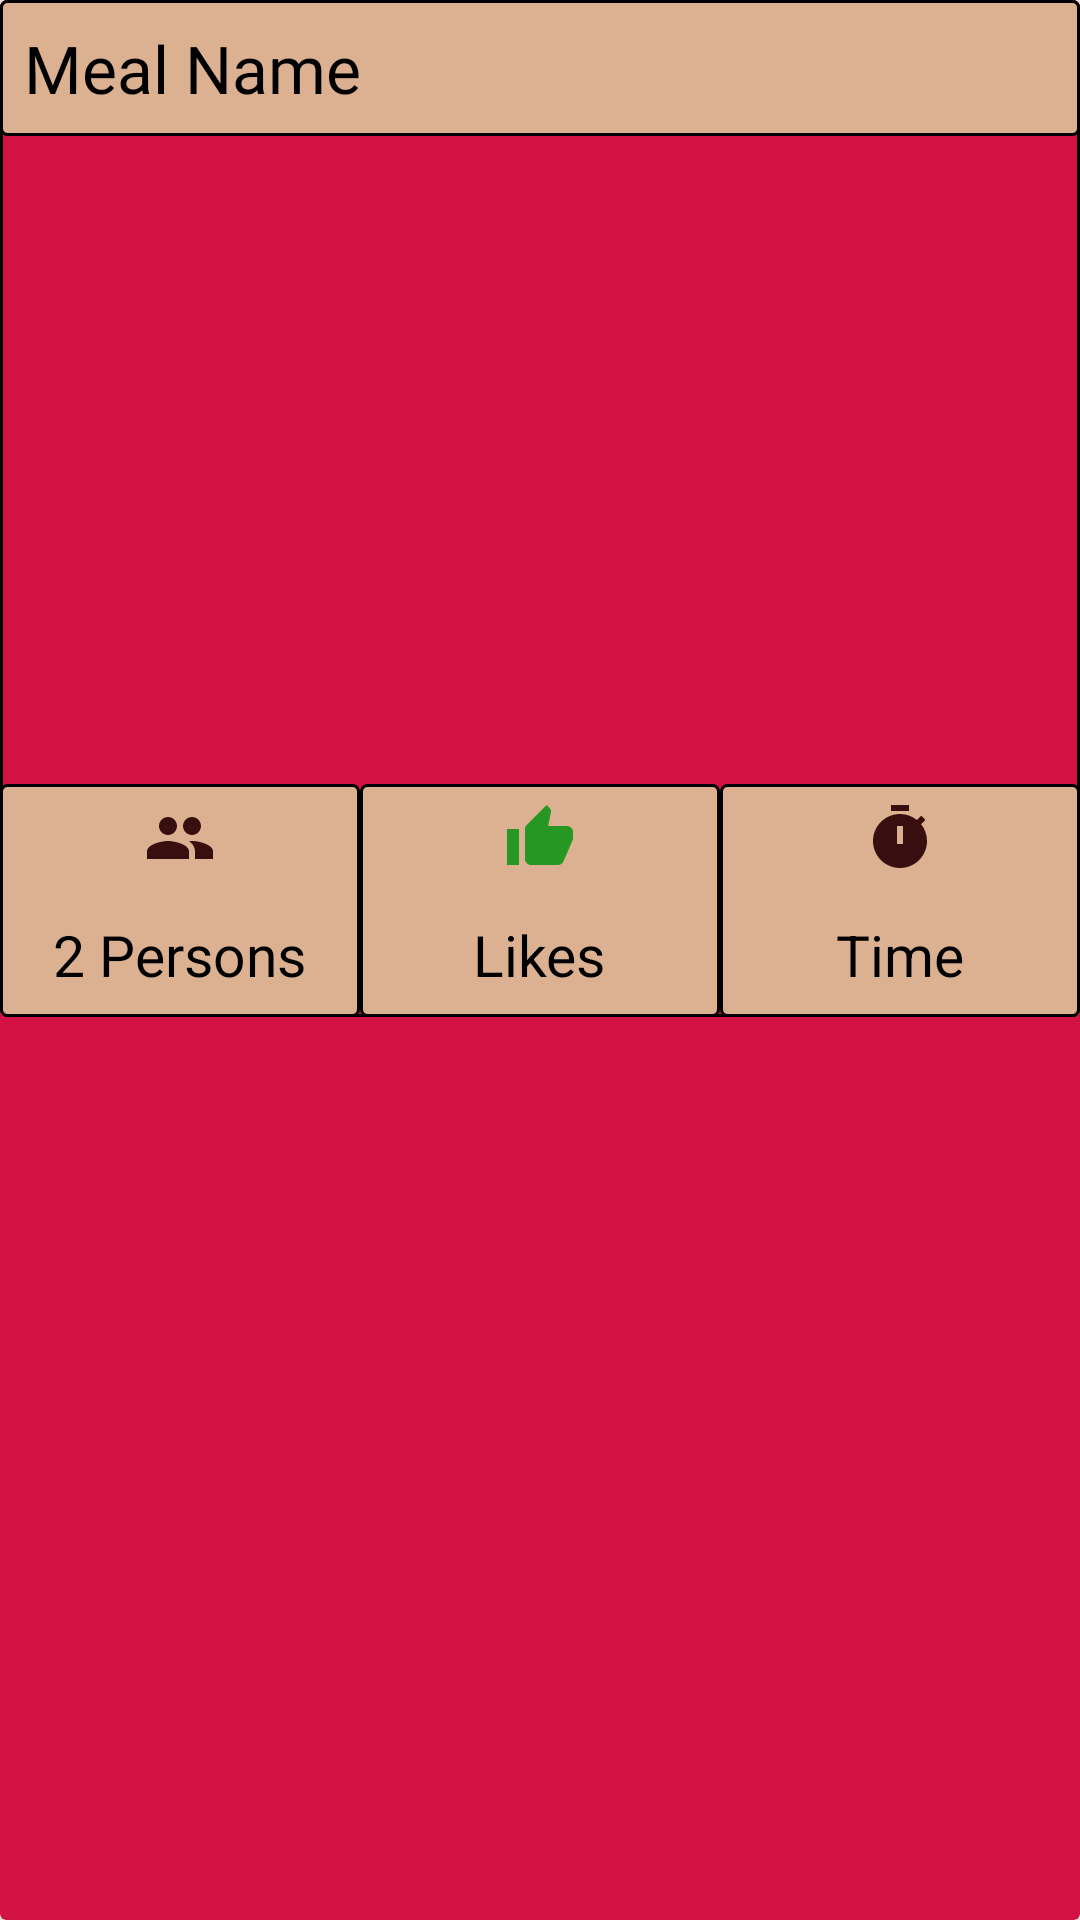

Write the Android layout XML for this screen, with the resource values it uses.
<!-- AndroidManifest.xml: application theme Theme.TraderJoes20 -->
<!-- res/layout/list_random_recipe.xml -->
<?xml version="1.0" encoding="utf-8"?>
<androidx.cardview.widget.CardView xmlns:android="http://schemas.android.com/apk/res/android"
    android:layout_width="match_parent"
    android:layout_height="wrap_content"
    xmlns:app="http://schemas.android.com/apk/res-auto"
    app:cardBackgroundColor="@color/red"
    android:id="@+id/random_list_container"
    app:cardElevation="8dp"
    android:layout_margin="8dp">

    <LinearLayout
        android:layout_width="match_parent"
        android:layout_height="wrap_content"
        android:background="@drawable/my_border"
        android:orientation="vertical">
        <TextView
            android:id="@+id/textView_title"
            android:layout_width="match_parent"
            android:layout_height="wrap_content"
            android:ellipsize="marquee"
            android:fontFamily="@font/trader_joes"
            android:marqueeRepeatLimit="marquee_forever"
            android:padding="8dp"
            android:scrollHorizontally="true"
            android:singleLine="true"
            android:text="@string/meal_name"
            android:textColor="@color/black"
            android:background="@drawable/my_border2"
            android:textSize="22sp" />

        <ImageView
            android:id="@+id/imageView_food"
            android:scaleType="centerCrop"
            android:layout_margin="8dp"
            android:layout_width="match_parent"
            android:padding="5dp"
            android:background="@color/red"
            android:layout_height="200dp"/>

        <LinearLayout
            android:layout_width="match_parent"
            android:layout_height="wrap_content"
            android:orientation="horizontal">
            <LinearLayout
                android:orientation="vertical"
                android:gravity="center"
                android:layout_width="0dp"
                android:background="@drawable/my_border2"
                android:layout_height="wrap_content"
                android:layout_weight="1">
                <ImageView
                    android:src="@drawable/ic_servings"
                    android:padding="6dp"
                    android:layout_width="wrap_content"
                    android:layout_height="wrap_content"/>
                <TextView
                    android:id="@+id/textView_servings"
                    android:textSize="19sp"
                    android:padding="8dp"
                    android:text="@string/_2_persons"
                    android:textColor="@color/black"
                    android:layout_width="wrap_content"
                    android:layout_height="wrap_content"/>
            </LinearLayout>
            <LinearLayout
                android:orientation="vertical"
                android:gravity="center"
                android:layout_width="0dp"
                android:background="@drawable/my_border2"
                android:layout_height="wrap_content"
                android:layout_weight="1">
                <ImageView
                    android:src="@drawable/ic_baseline_thumb_up_24"
                    android:layout_width="wrap_content"
                    android:padding="6dp"

                    android:layout_height="wrap_content"/>
                <TextView
                    android:id="@+id/textView_likes"
                    android:textSize="19sp"
                    android:padding="8dp"
                    android:text="@string/likes"
                    android:textColor="@color/black"
                    android:layout_width="wrap_content"
                    android:layout_height="wrap_content"/>
            </LinearLayout>
            <LinearLayout
                android:orientation="vertical"
                android:gravity="center"
                android:background="@drawable/my_border2"
                android:layout_width="0dp"
                android:layout_height="wrap_content"
                android:layout_weight="1">
                <ImageView
                    android:src="@drawable/ic_baseline_timer_24"
                    android:layout_width="wrap_content"
                    android:padding="6dp"
                    android:layout_height="wrap_content"/>
                <TextView
                    android:id="@+id/textView_time"
                    android:textSize="19sp"
                    android:padding="8dp"
                    android:text="@string/time"
                    android:textColor="@color/black"
                    android:layout_width="wrap_content"
                    android:layout_height="wrap_content"/>
            </LinearLayout>
        </LinearLayout>
    </LinearLayout>

</androidx.cardview.widget.CardView>
<!-- resources referenced by this layout -->
<resources>
  <color name="black">#FF000000</color>
  <color name="red">#D21242</color>
  <!-- drawable ic_baseline_thumb_up_24 (drawable) -->
  <vector android:height="24dp" android:tint="#259722"
      android:viewportHeight="24" android:viewportWidth="24"
      android:width="24dp" xmlns:android="http://schemas.android.com/apk/res/android">
      <path android:fillColor="@android:color/white" android:pathData="M1,21h4L5,9L1,9v12zM23,10c0,-1.1 -0.9,-2 -2,-2h-6.31l0.95,-4.57 0.03,-0.32c0,-0.41 -0.17,-0.79 -0.44,-1.06L14.17,1 7.59,7.59C7.22,7.95 7,8.45 7,9v10c0,1.1 0.9,2 2,2h9c0.83,0 1.54,-0.5 1.84,-1.22l3.02,-7.05c0.09,-0.23 0.14,-0.47 0.14,-0.73v-2z"/>
  </vector>
  <!-- drawable ic_baseline_timer_24 (drawable) -->
  <vector android:height="24dp" android:tint="#390E0E"
      android:viewportHeight="24" android:viewportWidth="24"
      android:width="24dp" xmlns:android="http://schemas.android.com/apk/res/android">
      <path android:fillColor="@android:color/white" android:pathData="M9,1h6v2h-6z"/>
      <path android:fillColor="@android:color/white" android:pathData="M19.03,7.39l1.42,-1.42c-0.43,-0.51 -0.9,-0.99 -1.41,-1.41l-1.42,1.42C16.07,4.74 14.12,4 12,4c-4.97,0 -9,4.03 -9,9c0,4.97 4.02,9 9,9s9,-4.03 9,-9C21,10.88 20.26,8.93 19.03,7.39zM13,14h-2V8h2V14z"/>
  </vector>
  <!-- drawable ic_servings (drawable) -->
  <vector android:height="24dp" android:tint="#390E0E"
      android:viewportHeight="24" android:viewportWidth="24"
      android:width="24dp" xmlns:android="http://schemas.android.com/apk/res/android">
      <path android:fillColor="@android:color/white" android:pathData="M16,11c1.66,0 2.99,-1.34 2.99,-3S17.66,5 16,5c-1.66,0 -3,1.34 -3,3s1.34,3 3,3zM8,11c1.66,0 2.99,-1.34 2.99,-3S9.66,5 8,5C6.34,5 5,6.34 5,8s1.34,3 3,3zM8,13c-2.33,0 -7,1.17 -7,3.5L1,19h14v-2.5c0,-2.33 -4.67,-3.5 -7,-3.5zM16,13c-0.29,0 -0.62,0.02 -0.97,0.05 1.16,0.84 1.97,1.97 1.97,3.45L17,19h6v-2.5c0,-2.33 -4.67,-3.5 -7,-3.5z"/>
  </vector>
  <!-- drawable my_border (drawable) -->
  <?xml version="1.0" encoding="utf-8"?>
  <shape xmlns:android="http://schemas.android.com/apk/res/android"
      android:shape="rectangle" >
  
      
      <solid
          android:color="@color/red" >
      </solid>
  
      
      <stroke
          android:width="1dp"
          android:color="@color/black" >
      </stroke>
  
      
      <corners
          android:radius="2dp"   >
      </corners>
  
  </shape>
  <!-- drawable my_border2 (drawable) -->
  <?xml version="1.0" encoding="utf-8"?>
  <shape xmlns:android="http://schemas.android.com/apk/res/android"
      android:shape="rectangle" >
  
      
      <solid
          android:color="@color/cream" >
      </solid>
  
      
      <stroke
          android:width="1dp"
          android:color="@color/black" >
      </stroke>
  
      
      <corners
          android:radius="2dp"   >
      </corners>
  
  </shape>
  <string name="_2_persons">2 Persons</string>
  <string name="likes">Likes</string>
  <string name="meal_name">Meal Name</string>
  <string name="time">Time</string>
  <style name="Theme.TraderJoes20" parent="Theme.MaterialComponents.DayNight.NoActionBar">
          
          <item name="colorPrimary">@color/red</item>
          <item name="colorPrimaryVariant">@color/red</item>
          <item name="colorOnPrimary">@color/white</item>
          
          <item name="colorSecondary">@color/white</item>
          <item name="colorSecondaryVariant">@color/white</item>
          <item name="colorOnSecondary">@color/white</item>
          
          <item name="android:statusBarColor">?attr/colorPrimaryVariant</item>
          
      </style>
  <color name="cream">#DCB192</color>
  <color name="white">#FFFFFFFF</color>
</resources>
